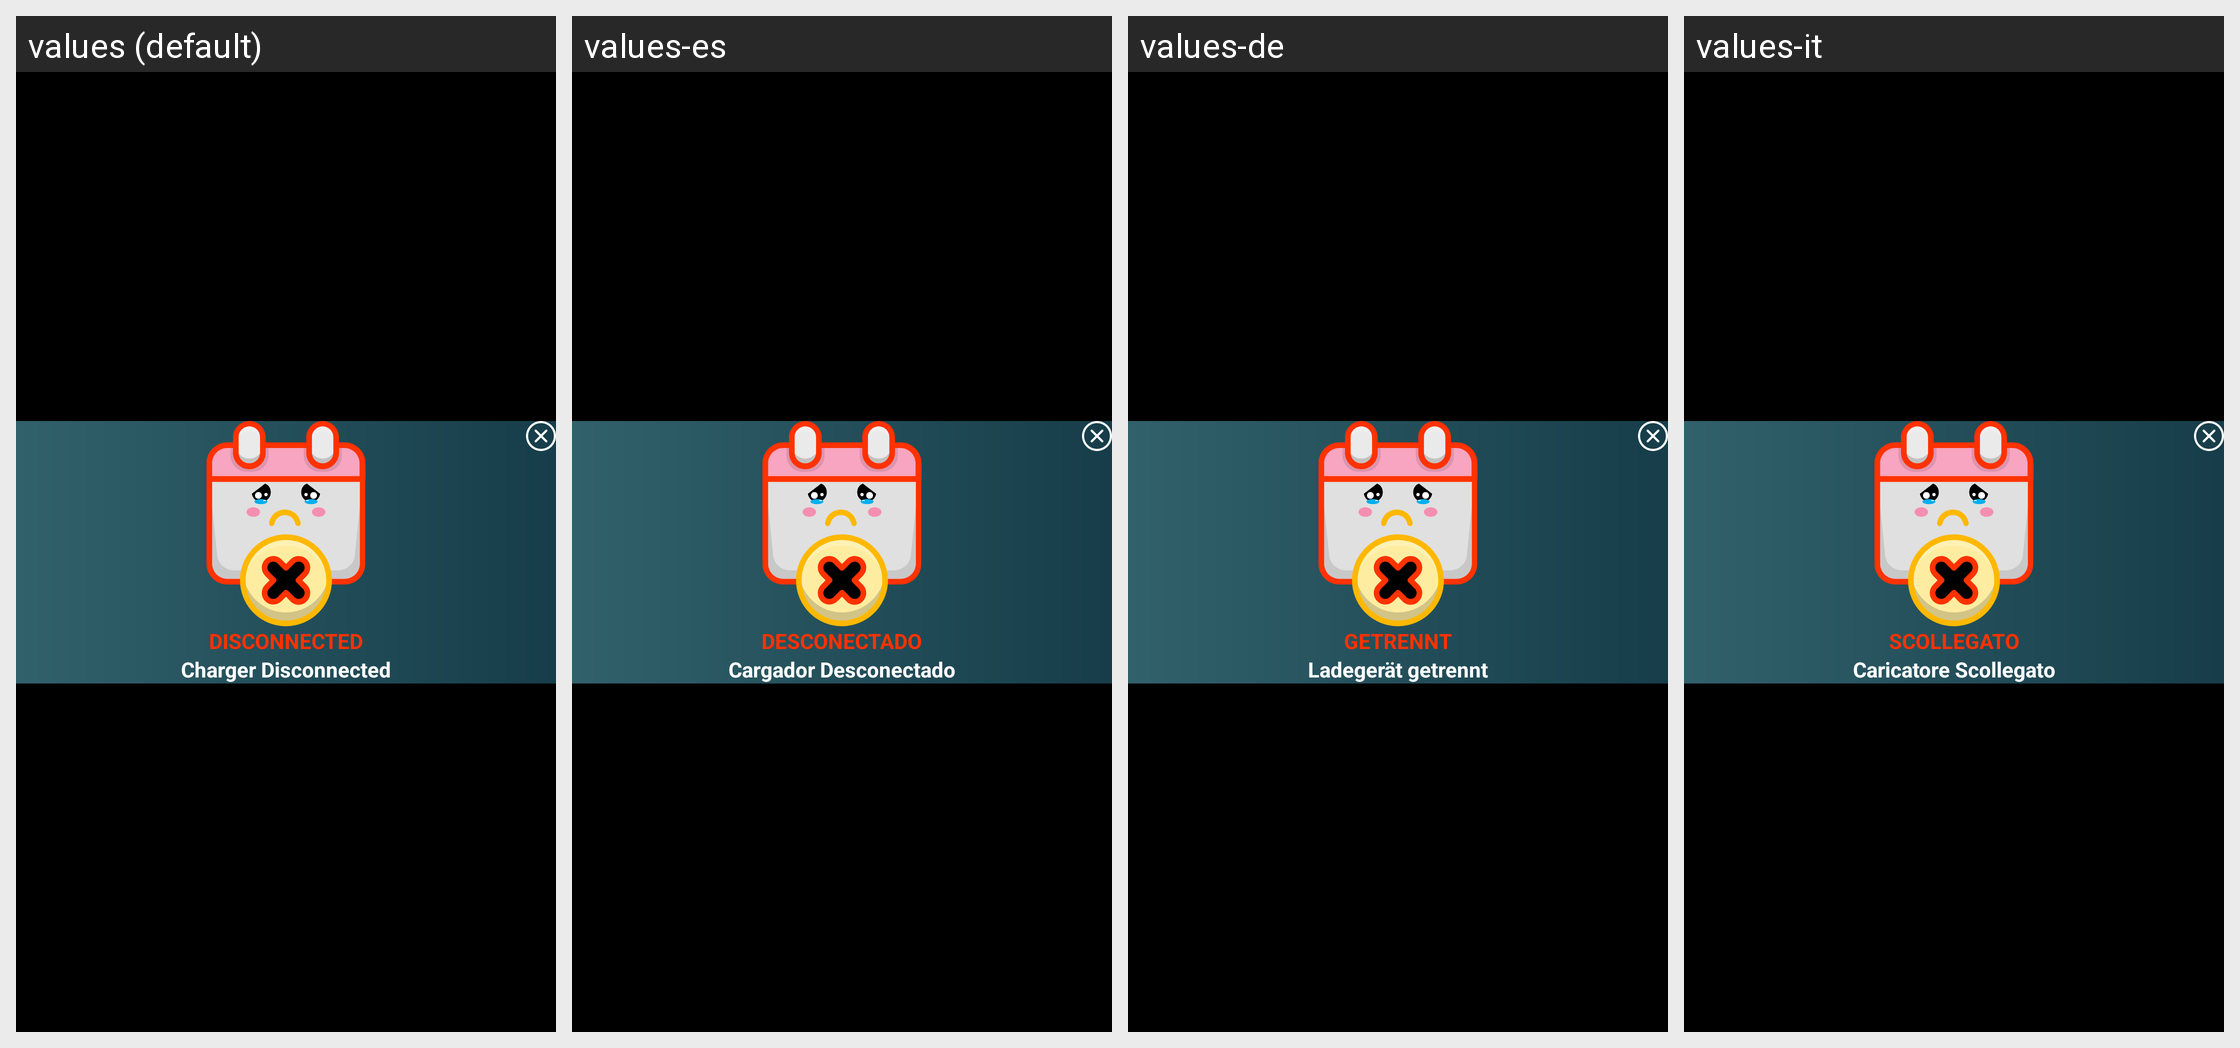

Here is an Android app screen in its default locale and in the app's own translations. Write out the translated-string differences for the strings that appear on this screen.
Android screen res/layout/activity_charger_disconnect_dialog.xml rendered under 4 locales, left to right: values (default), values-es, values-de, values-it. Device: Nexus 5 (rendered at 1080×1920; each locale shown at half size, 540×960, under a caption strip naming it); theme Theme.BatteryAnimation.
Other locales in the repository, not shown: values-ar, values-fr, values-ur.
Strings drawn on this screen, with the default value and each locale's value (text and hints the layout hard-codes, and strings that could not be matched under every locale, appear in the picture but are not listed):

disconnected
  values: DISCONNECTED
  values-es: DESCONECTADO
  values-de: GETRENNT
  values-it: SCOLLEGATO

charger_disconnected
  values: Charger Disconnected
  values-es: Cargador Desconectado
  values-de: Ladegerät getrennt
  values-it: Caricatore Scollegato
